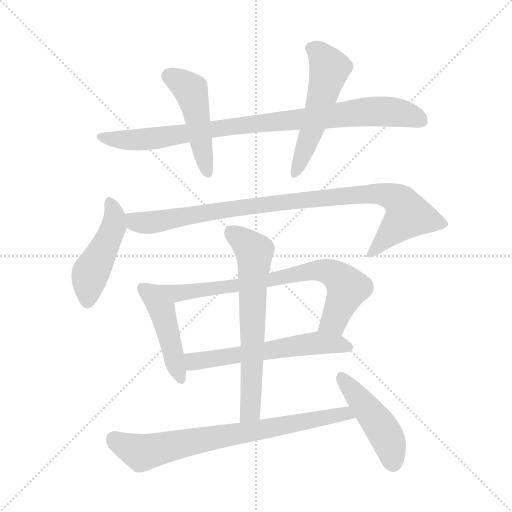
t = 0.00 s
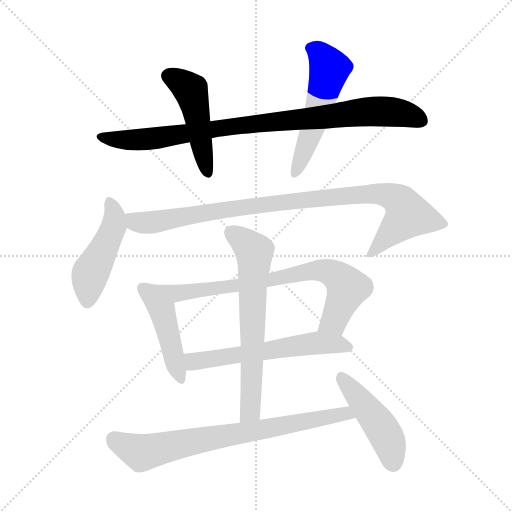
t = 1.77 s
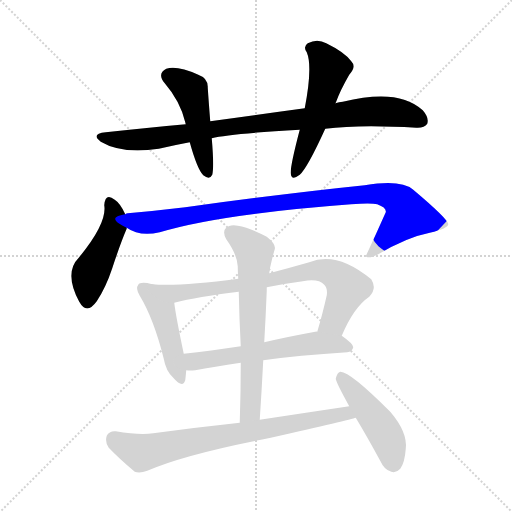
t = 3.53 s
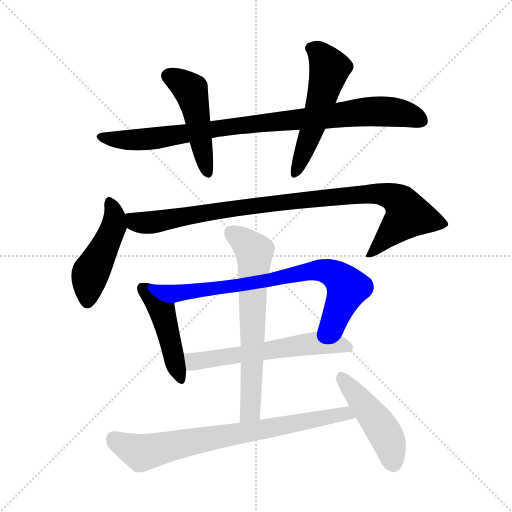
t = 5.30 s
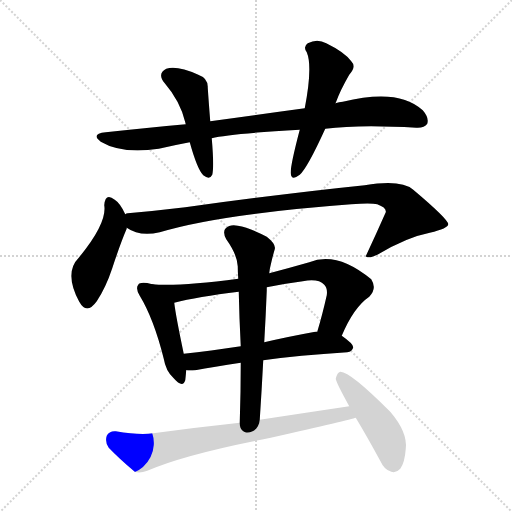
t = 7.07 s
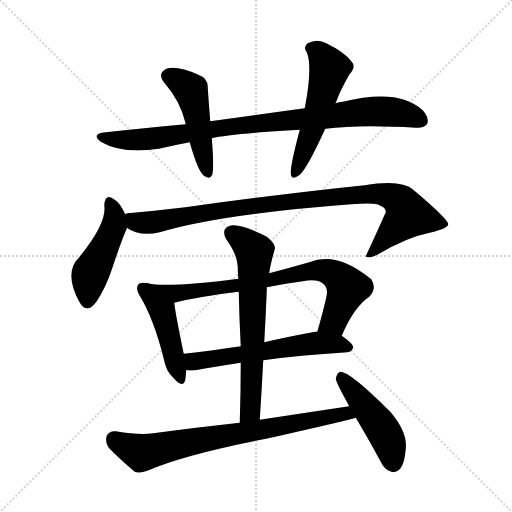
t = 8.83 s

The animated SVG that drew these frames (rendered in a browser with its animation timeline set to each time). Animation: 11 CSS @keyframes rules; one cycle of 8.83 s.

<svg version="1.1" viewBox="0 0 1024 1024" xmlns="http://www.w3.org/2000/svg">
  <g stroke="lightgray" stroke-dasharray="1,1" stroke-width="1" transform="scale(4, 4)">
    <line x1="0" y1="0" x2="256" y2="256"></line>
    <line x1="256" y1="0" x2="0" y2="256"></line>
    <line x1="128" y1="0" x2="128" y2="256"></line>
    <line x1="0" y1="128" x2="256" y2="128"></line>
  </g>
<g transform="scale(1, -1) translate(0, -900)">
   <style type="text/css">
    @keyframes keyframes0 {
      from {
       stroke: blue;
       stroke-dashoffset: 902;
       stroke-width: 128;
       }
       75% {
       animation-timing-function: step-end;
       stroke: blue;
       stroke-dashoffset: 0;
       stroke-width: 128;
       }
       to {
       stroke: black;
       stroke-width: 1024;
       }
       }
       #make-me-a-hanzi-animation-0 {
         animation: keyframes0 0.984049s both;
         animation-delay: 0.000000s;
         animation-timing-function: linear;
       }
    @keyframes keyframes1 {
      from {
       stroke: blue;
       stroke-dashoffset: 475;
       stroke-width: 128;
       }
       61% {
       animation-timing-function: step-end;
       stroke: blue;
       stroke-dashoffset: 0;
       stroke-width: 128;
       }
       to {
       stroke: black;
       stroke-width: 1024;
       }
       }
       #make-me-a-hanzi-animation-1 {
         animation: keyframes1 0.636556s both;
         animation-delay: 0.984049s;
         animation-timing-function: linear;
       }
    @keyframes keyframes2 {
      from {
       stroke: blue;
       stroke-dashoffset: 534;
       stroke-width: 128;
       }
       63% {
       animation-timing-function: step-end;
       stroke: blue;
       stroke-dashoffset: 0;
       stroke-width: 128;
       }
       to {
       stroke: black;
       stroke-width: 1024;
       }
       }
       #make-me-a-hanzi-animation-2 {
         animation: keyframes2 0.684570s both;
         animation-delay: 1.620605s;
         animation-timing-function: linear;
       }
    @keyframes keyframes3 {
      from {
       stroke: blue;
       stroke-dashoffset: 463;
       stroke-width: 128;
       }
       60% {
       animation-timing-function: step-end;
       stroke: blue;
       stroke-dashoffset: 0;
       stroke-width: 128;
       }
       to {
       stroke: black;
       stroke-width: 1024;
       }
       }
       #make-me-a-hanzi-animation-3 {
         animation: keyframes3 0.626790s both;
         animation-delay: 2.305176s;
         animation-timing-function: linear;
       }
    @keyframes keyframes4 {
      from {
       stroke: blue;
       stroke-dashoffset: 953;
       stroke-width: 128;
       }
       76% {
       animation-timing-function: step-end;
       stroke: blue;
       stroke-dashoffset: 0;
       stroke-width: 128;
       }
       to {
       stroke: black;
       stroke-width: 1024;
       }
       }
       #make-me-a-hanzi-animation-4 {
         animation: keyframes4 1.025553s both;
         animation-delay: 2.931966s;
         animation-timing-function: linear;
       }
    @keyframes keyframes5 {
      from {
       stroke: blue;
       stroke-dashoffset: 454;
       stroke-width: 128;
       }
       60% {
       animation-timing-function: step-end;
       stroke: blue;
       stroke-dashoffset: 0;
       stroke-width: 128;
       }
       to {
       stroke: black;
       stroke-width: 1024;
       }
       }
       #make-me-a-hanzi-animation-5 {
         animation: keyframes5 0.619466s both;
         animation-delay: 3.957520s;
         animation-timing-function: linear;
       }
    @keyframes keyframes6 {
      from {
       stroke: blue;
       stroke-dashoffset: 752;
       stroke-width: 128;
       }
       71% {
       animation-timing-function: step-end;
       stroke: blue;
       stroke-dashoffset: 0;
       stroke-width: 128;
       }
       to {
       stroke: black;
       stroke-width: 1024;
       }
       }
       #make-me-a-hanzi-animation-6 {
         animation: keyframes6 0.861979s both;
         animation-delay: 4.576986s;
         animation-timing-function: linear;
       }
    @keyframes keyframes7 {
      from {
       stroke: blue;
       stroke-dashoffset: 586;
       stroke-width: 128;
       }
       66% {
       animation-timing-function: step-end;
       stroke: blue;
       stroke-dashoffset: 0;
       stroke-width: 128;
       }
       to {
       stroke: black;
       stroke-width: 1024;
       }
       }
       #make-me-a-hanzi-animation-7 {
         animation: keyframes7 0.726888s both;
         animation-delay: 5.438965s;
         animation-timing-function: linear;
       }
    @keyframes keyframes8 {
      from {
       stroke: blue;
       stroke-dashoffset: 655;
       stroke-width: 128;
       }
       68% {
       animation-timing-function: step-end;
       stroke: blue;
       stroke-dashoffset: 0;
       stroke-width: 128;
       }
       to {
       stroke: black;
       stroke-width: 1024;
       }
       }
       #make-me-a-hanzi-animation-8 {
         animation: keyframes8 0.783040s both;
         animation-delay: 6.165853s;
         animation-timing-function: linear;
       }
    @keyframes keyframes9 {
      from {
       stroke: blue;
       stroke-dashoffset: 749;
       stroke-width: 128;
       }
       71% {
       animation-timing-function: step-end;
       stroke: blue;
       stroke-dashoffset: 0;
       stroke-width: 128;
       }
       to {
       stroke: black;
       stroke-width: 1024;
       }
       }
       #make-me-a-hanzi-animation-9 {
         animation: keyframes9 0.859538s both;
         animation-delay: 6.948893s;
         animation-timing-function: linear;
       }
    @keyframes keyframes10 {
      from {
       stroke: blue;
       stroke-dashoffset: 466;
       stroke-width: 128;
       }
       60% {
       animation-timing-function: step-end;
       stroke: blue;
       stroke-dashoffset: 0;
       stroke-width: 128;
       }
       to {
       stroke: black;
       stroke-width: 1024;
       }
       }
       #make-me-a-hanzi-animation-10 {
         animation: keyframes10 0.629232s both;
         animation-delay: 7.808431s;
         animation-timing-function: linear;
       }
</style>
<path d="M 650.5 642.5 Q 719.5 651.5 832.5 644.5 Q 848.5 643.5 854.5 652.5 Q 858.5 664.5 845.5 679.5 Q 797.5 724.5 685.5 696.5 Q 678.5 696.5 670.5 693.5 L 609.5 683.5 Q 521.5 671.5 420.5 657.5 L 371.5 651.5 Q 295.5 644.5 211.5 635.5 Q 180.5 632.5 201.5 616.5 Q 243.5 591.5 317.5 602.5 Q 347.5 609.5 379.5 615.5 L 423.5 623.5 Q 459.5 632.5 599.5 640.5 L 650.5 642.5 Z" fill="lightgray"></path> 
<path d="M 420.5 657.5 Q 417.5 694.5 415.5 724.5 Q 416.5 743.5 396.5 750.5 Q 354.5 769.5 332.5 762.5 Q 313.5 752.5 329.5 733.5 Q 360.5 697.5 370.5 655.5 Q 370.5 654.5 371.5 651.5 L 379.5 615.5 Q 394.5 561.5 406.5 549.5 Q 419.5 539.5 424.5 550.5 Q 428.5 565.5 423.5 623.5 L 420.5 657.5 Z" fill="lightgray"></path> 
<path d="M 670.5 693.5 Q 670.5 694.5 671.5 694.5 Q 680.5 719.5 698.5 750.5 Q 713.5 766.5 702.5 777.5 Q 689.5 795.5 652.5 813.5 Q 634.5 823.5 615.5 813.5 Q 605.5 806.5 613.5 795.5 Q 625.5 767.5 609.5 683.5 L 599.5 640.5 Q 580.5 568.5 581.5 553.5 Q 582.5 537.5 599.5 550.5 Q 614.5 563.5 650.5 642.5 L 670.5 693.5 Z" fill="lightgray"></path> 
<path d="M 250.5 471.5 Q 240.5 493.5 229.5 500.5 Q 210.5 515.5 208.5 489.5 Q 214.5 453.5 157.5 384.5 Q 127.5 354.5 158.5 296.5 Q 173.5 269.5 193.5 297.5 Q 211.5 324.5 224.5 363.5 Q 240.5 412.5 252.5 440.5 Q 253.5 441.5 253.5 444.5 L 250.5 471.5 Z" fill="lightgray"></path> 
<path d="M 253.5 444.5 Q 278.5 426.5 319.5 435.5 Q 437.5 471.5 702.5 491.5 Q 741.5 494.5 754.5 491.5 Q 773.5 484.5 771.5 475.5 Q 752.5 432.5 731.5 387.5 L 732.5 386.5 Q 739.5 382.5 756.5 391.5 Q 813.5 425.5 859.5 434.5 Q 896.5 443.5 896.5 451.5 Q 896.5 461.5 826.5 520.5 Q 802.5 541.5 729.5 529.5 Q 573.5 513.5 370.5 485.5 Q 312.5 478.5 255.5 473.5 Q 252.5 473.5 250.5 471.5 C 220.5 466.5 226.5 457.5 253.5 444.5 Z" fill="lightgray"></path> 
<path d="M 304.5 331.5 Q 280.5 337.5 276.5 330.5 Q 270.5 323.5 279.5 308.5 Q 307.5 262.5 327.5 182.5 Q 331.5 158.5 346.5 144.5 Q 365.5 122.5 370.5 139.5 Q 371.5 148.5 372.5 159.5 L 367.5 192.5 Q 351.5 268.5 348.5 294.5 C 344.5 322.5 333.5 324.5 304.5 331.5 Z" fill="lightgray"></path> 
<path d="M 683.5 228.5 Q 707.5 285.5 738.5 306.5 Q 754.5 322.5 742.5 341.5 Q 673.5 398.5 618.5 375.5 Q 576.5 363.5 538.5 353.5 L 476.5 342.5 Q 355.5 326.5 304.5 331.5 C 274.5 333.5 319.5 287.5 348.5 294.5 Q 394.5 306.5 477.5 316.5 L 533.5 325.5 Q 567.5 332.5 605.5 337.5 Q 636.5 343.5 648.5 330.5 Q 655.5 323.5 653.5 309.5 Q 644.5 269.5 634.5 236.5 C 626.5 207.5 671.5 201.5 683.5 228.5 Z" fill="lightgray"></path> 
<path d="M 526.5 179.5 Q 596.5 189.5 694.5 195.5 Q 704.5 196.5 706.5 205.5 Q 706.5 212.5 683.5 228.5 L 634.5 236.5 Q 633.5 237.5 630.5 236.5 Q 575.5 226.5 528.5 215.5 L 481.5 207.5 Q 420.5 198.5 367.5 192.5 C 337.5 189.5 342.5 160.5 372.5 159.5 Q 379.5 158.5 390.5 159.5 Q 426.5 166.5 481.5 174.5 L 526.5 179.5 Z" fill="lightgray"></path> 
<path d="M 519.5 60.5 Q 523.5 121.5 526.5 179.5 L 528.5 215.5 Q 531.5 267.5 533.5 318.5 Q 533.5 322.5 533.5 325.5 L 538.5 353.5 Q 539.5 363.5 541.5 370.5 Q 545.5 388.5 549.5 401.5 Q 552.5 411.5 533.5 426.5 Q 499.5 444.5 475.5 448.5 Q 459.5 451.5 451.5 443.5 Q 444.5 436.5 452.5 421.5 Q 474.5 390.5 475.5 367.5 Q 475.5 355.5 476.5 342.5 L 477.5 316.5 Q 478.5 264.5 481.5 207.5 L 481.5 174.5 Q 481.5 117.5 479.5 54.5 C 478.5 24.5 517.5 30.5 519.5 60.5 Z" fill="lightgray"></path> 
<path d="M 698.5 87.5 Q 611.5 74.5 519.5 60.5 L 479.5 54.5 Q 395.5 45.5 306.5 33.5 Q 278.5 29.5 231.5 37.5 Q 218.5 38.5 213.5 28.5 Q 209.5 15.5 217.5 4.5 Q 238.5 -17.5 269.5 -43.5 Q 279.5 -47.5 294.5 -41.5 Q 369.5 -8.5 541.5 24.5 Q 701.5 60.5 711.5 64.5 C 740.5 72.5 728.5 91.5 698.5 87.5 Z" fill="lightgray"></path> 
<path d="M 711.5 64.5 Q 735.5 24.5 761.5 -23.5 Q 768.5 -39.5 782.5 -43.5 Q 792.5 -46.5 800.5 -37.5 Q 809.5 -25.5 811.5 2.5 Q 815.5 35.5 780.5 76.5 Q 699.5 157.5 680.5 156.5 Q 674.5 155.5 671.5 142.5 Q 671.5 136.5 698.5 87.5 L 711.5 64.5 Z" fill="lightgray"></path> 
      <clipPath id="make-me-a-hanzi-clip-0">
      <path d="M 650.5 642.5 Q 719.5 651.5 832.5 644.5 Q 848.5 643.5 854.5 652.5 Q 858.5 664.5 845.5 679.5 Q 797.5 724.5 685.5 696.5 Q 678.5 696.5 670.5 693.5 L 609.5 683.5 Q 521.5 671.5 420.5 657.5 L 371.5 651.5 Q 295.5 644.5 211.5 635.5 Q 180.5 632.5 201.5 616.5 Q 243.5 591.5 317.5 602.5 Q 347.5 609.5 379.5 615.5 L 423.5 623.5 Q 459.5 632.5 599.5 640.5 L 650.5 642.5 Z" fill="lightgray"></path>
      </clipPath>
      <path clip-path="url(#make-me-a-hanzi-clip-0)" d="M 204.5 627.5 L 247.5 619.5 L 289.5 620.5 L 447.5 645.5 L 751.5 677.5 L 799.5 674.5 L 843.5 658.5 " fill="none" id="make-me-a-hanzi-animation-0" stroke-dasharray="774 1548" stroke-linecap="round"></path>

      <clipPath id="make-me-a-hanzi-clip-1">
      <path d="M 420.5 657.5 Q 417.5 694.5 415.5 724.5 Q 416.5 743.5 396.5 750.5 Q 354.5 769.5 332.5 762.5 Q 313.5 752.5 329.5 733.5 Q 360.5 697.5 370.5 655.5 Q 370.5 654.5 371.5 651.5 L 379.5 615.5 Q 394.5 561.5 406.5 549.5 Q 419.5 539.5 424.5 550.5 Q 428.5 565.5 423.5 623.5 L 420.5 657.5 Z" fill="lightgray"></path>
      </clipPath>
      <path clip-path="url(#make-me-a-hanzi-clip-1)" d="M 338.5 747.5 L 382.5 716.5 L 415.5 554.5 " fill="none" id="make-me-a-hanzi-animation-1" stroke-dasharray="347 694" stroke-linecap="round"></path>

      <clipPath id="make-me-a-hanzi-clip-2">
      <path d="M 670.5 693.5 Q 670.5 694.5 671.5 694.5 Q 680.5 719.5 698.5 750.5 Q 713.5 766.5 702.5 777.5 Q 689.5 795.5 652.5 813.5 Q 634.5 823.5 615.5 813.5 Q 605.5 806.5 613.5 795.5 Q 625.5 767.5 609.5 683.5 L 599.5 640.5 Q 580.5 568.5 581.5 553.5 Q 582.5 537.5 599.5 550.5 Q 614.5 563.5 650.5 642.5 L 670.5 693.5 Z" fill="lightgray"></path>
      </clipPath>
      <path clip-path="url(#make-me-a-hanzi-clip-2)" d="M 621.5 803.5 L 638.5 794.5 L 658.5 759.5 L 625.5 641.5 L 590.5 552.5 " fill="none" id="make-me-a-hanzi-animation-2" stroke-dasharray="406 812" stroke-linecap="round"></path>

      <clipPath id="make-me-a-hanzi-clip-3">
      <path d="M 250.5 471.5 Q 240.5 493.5 229.5 500.5 Q 210.5 515.5 208.5 489.5 Q 214.5 453.5 157.5 384.5 Q 127.5 354.5 158.5 296.5 Q 173.5 269.5 193.5 297.5 Q 211.5 324.5 224.5 363.5 Q 240.5 412.5 252.5 440.5 Q 253.5 441.5 253.5 444.5 L 250.5 471.5 Z" fill="lightgray"></path>
      </clipPath>
      <path clip-path="url(#make-me-a-hanzi-clip-3)" d="M 219.5 494.5 L 229.5 468.5 L 226.5 445.5 L 179.5 350.5 L 174.5 300.5 " fill="none" id="make-me-a-hanzi-animation-3" stroke-dasharray="335 670" stroke-linecap="round"></path>

      <clipPath id="make-me-a-hanzi-clip-4">
      <path d="M 253.5 444.5 Q 278.5 426.5 319.5 435.5 Q 437.5 471.5 702.5 491.5 Q 741.5 494.5 754.5 491.5 Q 773.5 484.5 771.5 475.5 Q 752.5 432.5 731.5 387.5 L 732.5 386.5 Q 739.5 382.5 756.5 391.5 Q 813.5 425.5 859.5 434.5 Q 896.5 443.5 896.5 451.5 Q 896.5 461.5 826.5 520.5 Q 802.5 541.5 729.5 529.5 Q 573.5 513.5 370.5 485.5 Q 312.5 478.5 255.5 473.5 Q 252.5 473.5 250.5 471.5 C 220.5 466.5 226.5 457.5 253.5 444.5 Z" fill="lightgray"></path>
      </clipPath>
      <path clip-path="url(#make-me-a-hanzi-clip-4)" d="M 255.5 465.5 L 270.5 456.5 L 295.5 454.5 L 579.5 497.5 L 741.5 512.5 L 787.5 505.5 L 803.5 492.5 L 816.5 469.5 L 746.5 395.5 L 737.5 392.5 " fill="none" id="make-me-a-hanzi-animation-4" stroke-dasharray="825 1650" stroke-linecap="round"></path>

      <clipPath id="make-me-a-hanzi-clip-5">
      <path d="M 304.5 331.5 Q 280.5 337.5 276.5 330.5 Q 270.5 323.5 279.5 308.5 Q 307.5 262.5 327.5 182.5 Q 331.5 158.5 346.5 144.5 Q 365.5 122.5 370.5 139.5 Q 371.5 148.5 372.5 159.5 L 367.5 192.5 Q 351.5 268.5 348.5 294.5 C 344.5 322.5 333.5 324.5 304.5 331.5 Z" fill="lightgray"></path>
      </clipPath>
      <path clip-path="url(#make-me-a-hanzi-clip-5)" d="M 284.5 323.5 L 323.5 280.5 L 358.5 144.5 " fill="none" id="make-me-a-hanzi-animation-5" stroke-dasharray="326 652" stroke-linecap="round"></path>

      <clipPath id="make-me-a-hanzi-clip-6">
      <path d="M 683.5 228.5 Q 707.5 285.5 738.5 306.5 Q 754.5 322.5 742.5 341.5 Q 673.5 398.5 618.5 375.5 Q 576.5 363.5 538.5 353.5 L 476.5 342.5 Q 355.5 326.5 304.5 331.5 C 274.5 333.5 319.5 287.5 348.5 294.5 Q 394.5 306.5 477.5 316.5 L 533.5 325.5 Q 567.5 332.5 605.5 337.5 Q 636.5 343.5 648.5 330.5 Q 655.5 323.5 653.5 309.5 Q 644.5 269.5 634.5 236.5 C 626.5 207.5 671.5 201.5 683.5 228.5 Z" fill="lightgray"></path>
      </clipPath>
      <path clip-path="url(#make-me-a-hanzi-clip-6)" d="M 319.5 327.5 L 352.5 313.5 L 650.5 358.5 L 680.5 342.5 L 694.5 321.5 L 667.5 257.5 L 641.5 241.5 " fill="none" id="make-me-a-hanzi-animation-6" stroke-dasharray="624 1248" stroke-linecap="round"></path>

      <clipPath id="make-me-a-hanzi-clip-7">
      <path d="M 526.5 179.5 Q 596.5 189.5 694.5 195.5 Q 704.5 196.5 706.5 205.5 Q 706.5 212.5 683.5 228.5 L 634.5 236.5 Q 633.5 237.5 630.5 236.5 Q 575.5 226.5 528.5 215.5 L 481.5 207.5 Q 420.5 198.5 367.5 192.5 C 337.5 189.5 342.5 160.5 372.5 159.5 Q 379.5 158.5 390.5 159.5 Q 426.5 166.5 481.5 174.5 L 526.5 179.5 Z" fill="lightgray"></path>
      </clipPath>
      <path clip-path="url(#make-me-a-hanzi-clip-7)" d="M 376.5 165.5 L 387.5 177.5 L 626.5 213.5 L 674.5 212.5 L 697.5 204.5 " fill="none" id="make-me-a-hanzi-animation-7" stroke-dasharray="458 916" stroke-linecap="round"></path>

      <clipPath id="make-me-a-hanzi-clip-8">
      <path d="M 519.5 60.5 Q 523.5 121.5 526.5 179.5 L 528.5 215.5 Q 531.5 267.5 533.5 318.5 Q 533.5 322.5 533.5 325.5 L 538.5 353.5 Q 539.5 363.5 541.5 370.5 Q 545.5 388.5 549.5 401.5 Q 552.5 411.5 533.5 426.5 Q 499.5 444.5 475.5 448.5 Q 459.5 451.5 451.5 443.5 Q 444.5 436.5 452.5 421.5 Q 474.5 390.5 475.5 367.5 Q 475.5 355.5 476.5 342.5 L 477.5 316.5 Q 478.5 264.5 481.5 207.5 L 481.5 174.5 Q 481.5 117.5 479.5 54.5 C 478.5 24.5 517.5 30.5 519.5 60.5 Z" fill="lightgray"></path>
      </clipPath>
      <path clip-path="url(#make-me-a-hanzi-clip-8)" d="M 462.5 434.5 L 508.5 396.5 L 501.5 84.5 L 485.5 62.5 " fill="none" id="make-me-a-hanzi-animation-8" stroke-dasharray="527 1054" stroke-linecap="round"></path>

      <clipPath id="make-me-a-hanzi-clip-9">
      <path d="M 698.5 87.5 Q 611.5 74.5 519.5 60.5 L 479.5 54.5 Q 395.5 45.5 306.5 33.5 Q 278.5 29.5 231.5 37.5 Q 218.5 38.5 213.5 28.5 Q 209.5 15.5 217.5 4.5 Q 238.5 -17.5 269.5 -43.5 Q 279.5 -47.5 294.5 -41.5 Q 369.5 -8.5 541.5 24.5 Q 701.5 60.5 711.5 64.5 C 740.5 72.5 728.5 91.5 698.5 87.5 Z" fill="lightgray"></path>
      </clipPath>
      <path clip-path="url(#make-me-a-hanzi-clip-9)" d="M 228.5 21.5 L 283.5 -5.5 L 678.5 71.5 L 707.5 70.5 " fill="none" id="make-me-a-hanzi-animation-9" stroke-dasharray="621 1242" stroke-linecap="round"></path>

      <clipPath id="make-me-a-hanzi-clip-10">
      <path d="M 711.5 64.5 Q 735.5 24.5 761.5 -23.5 Q 768.5 -39.5 782.5 -43.5 Q 792.5 -46.5 800.5 -37.5 Q 809.5 -25.5 811.5 2.5 Q 815.5 35.5 780.5 76.5 Q 699.5 157.5 680.5 156.5 Q 674.5 155.5 671.5 142.5 Q 671.5 136.5 698.5 87.5 L 711.5 64.5 Z" fill="lightgray"></path>
      </clipPath>
      <path clip-path="url(#make-me-a-hanzi-clip-10)" d="M 681.5 149.5 L 766.5 38.5 L 780.5 8.5 L 787.5 -27.5 " fill="none" id="make-me-a-hanzi-animation-10" stroke-dasharray="338 676" stroke-linecap="round"></path>

</g>
</svg>
